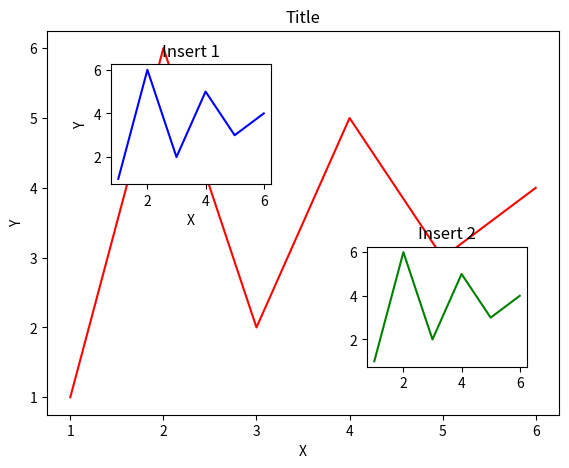

Reproduce this figure in Python.
import matplotlib.pyplot as plt

fig = plt.figure()

x = [1, 2, 3, 4, 5, 6]
y = [1, 6, 2, 5, 3, 4]

# plot main figure
left, bottom, width, height = 0.1, 0.1, 0.8, 0.8
ax1 = fig.add_axes([left, bottom, width, height])
ax1.plot(x, y, 'r')
ax1.set_xlabel('X')
ax1.set_ylabel('Y')
ax1.set_title('Title')

# plot insert
left, bottom, width, height = 0.2, 0.58, 0.25, 0.25
ax2 = fig.add_axes([left, bottom, width, height])
ax2.plot(x, y, 'b')
ax2.set_xlabel('X')
ax2.set_ylabel('Y')
ax2.set_title('Insert 1')

# another method for insert
plt.axes([0.6, 0.2, 0.25, 0.25])
plt.plot(x, y, 'g')
ax2.set_xlabel('X')
ax2.set_ylabel('Y')
plt.title('Insert 2')

plt.show()